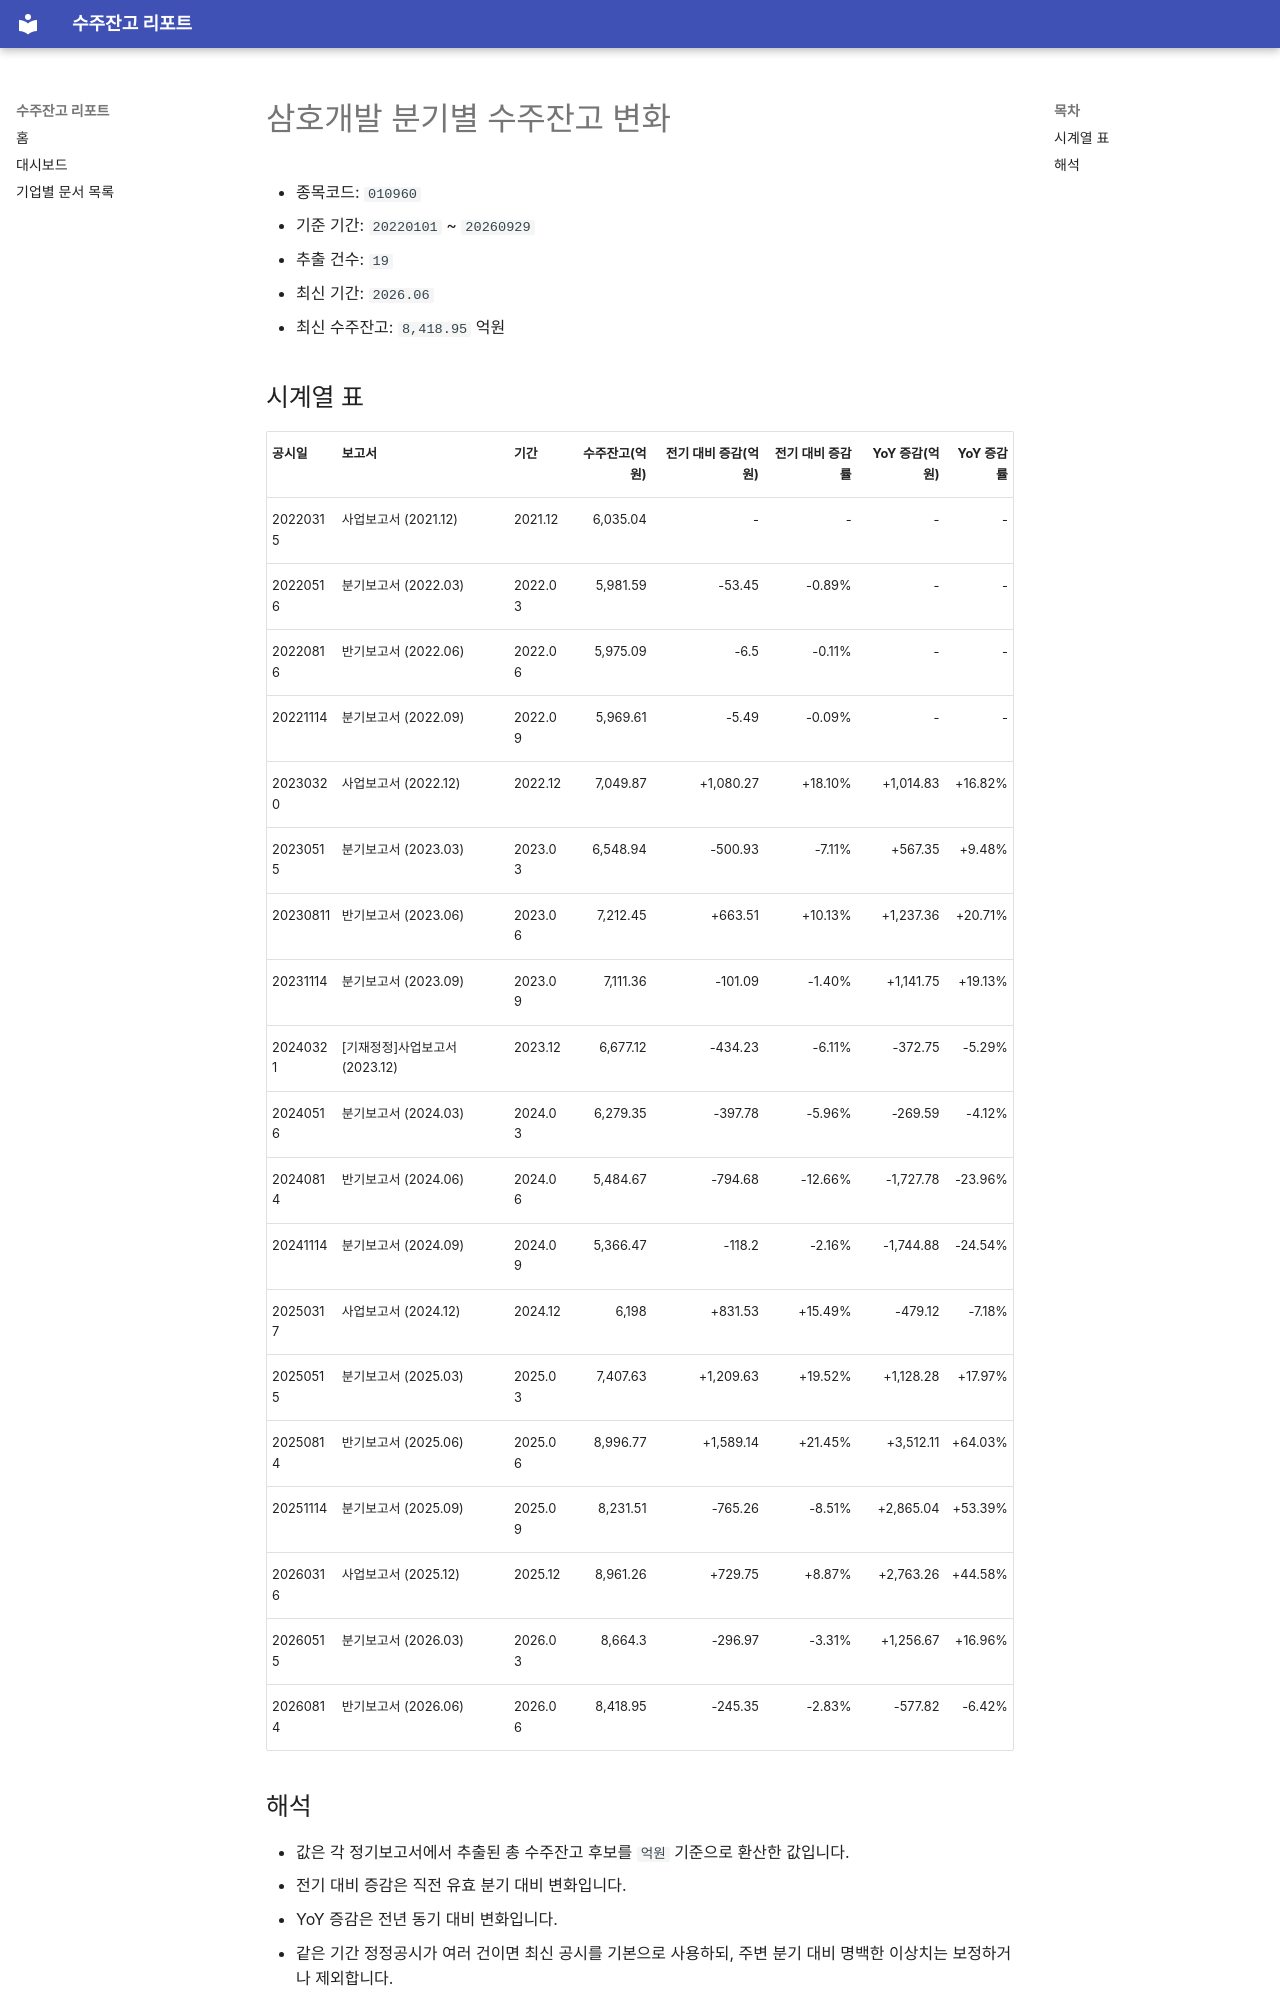

repository: agent-jaden/order-backlog-dashboard · page: companies/삼호개발_수주잔고(010960)/index.html · generator: mkdocs

# 삼호개발 분기별 수주잔고 변화

- 종목코드: `010960`
- 기준 기간: `20220101` ~ `20260929`
- 추출 건수: `19`
- 최신 기간: `2026.06`
- 최신 수주잔고: `8,418.95` 억원

## 시계열 표

| 공시일 | 보고서 | 기간 | 수주잔고(억원) | 전기 대비 증감(억원) | 전기 대비 증감률 | YoY 증감(억원) | YoY 증감률 |
| --- | --- | --- | ---: | ---: | ---: | ---: | ---: |
| 20220315 | 사업보고서 (2021.12) | 2021.12 | 6,035.04 | - | - | - | - |
| 20220516 | 분기보고서 (2022.03) | 2022.03 | 5,981.59 | -53.45 | -0.89% | - | - |
| 20220816 | 반기보고서 (2022.06) | 2022.06 | 5,975.09 | -6.5 | -0.11% | - | - |
| 20221114 | 분기보고서 (2022.09) | 2022.09 | 5,969.61 | -5.49 | -0.09% | - | - |
| 20230320 | 사업보고서 (2022.12) | 2022.12 | 7,049.87 | +1,080.27 | +18.10% | +1,014.83 | +16.82% |
| 20230515 | 분기보고서 (2023.03) | 2023.03 | 6,548.94 | -500.93 | -7.11% | +567.35 | +9.48% |
| 20230811 | 반기보고서 (2023.06) | 2023.06 | 7,212.45 | +663.51 | +10.13% | +1,237.36 | +20.71% |
| 20231114 | 분기보고서 (2023.09) | 2023.09 | 7,111.36 | -101.09 | -1.40% | +1,141.75 | +19.13% |
| 20240321 | [기재정정]사업보고서 (2023.12) | 2023.12 | 6,677.12 | -434.23 | -6.11% | -372.75 | -5.29% |
| 20240516 | 분기보고서 (2024.03) | 2024.03 | 6,279.35 | -397.78 | -5.96% | -269.59 | -4.12% |
| 20240814 | 반기보고서 (2024.06) | 2024.06 | 5,484.67 | -794.68 | -12.66% | -1,727.78 | -23.96% |
| 20241114 | 분기보고서 (2024.09) | 2024.09 | 5,366.47 | -118.2 | -2.16% | -1,744.88 | -24.54% |
| 20250317 | 사업보고서 (2024.12) | 2024.12 | 6,198 | +831.53 | +15.49% | -479.12 | -7.18% |
| 20250515 | 분기보고서 (2025.03) | 2025.03 | 7,407.63 | +1,209.63 | +19.52% | +1,128.28 | +17.97% |
| 20250814 | 반기보고서 (2025.06) | 2025.06 | 8,996.77 | +1,589.14 | +21.45% | +3,512.11 | +64.03% |
| 20251114 | 분기보고서 (2025.09) | 2025.09 | 8,231.51 | -765.26 | -8.51% | +2,865.04 | +53.39% |
| 20260316 | 사업보고서 (2025.12) | 2025.12 | 8,961.26 | +729.75 | +8.87% | +2,763.26 | +44.58% |
| 20260515 | 분기보고서 (2026.03) | 2026.03 | 8,664.3 | -296.97 | -3.31% | +1,256.67 | +16.96% |
| 20260814 | 반기보고서 (2026.06) | 2026.06 | 8,418.95 | -245.35 | -2.83% | -577.82 | -6.42% |
